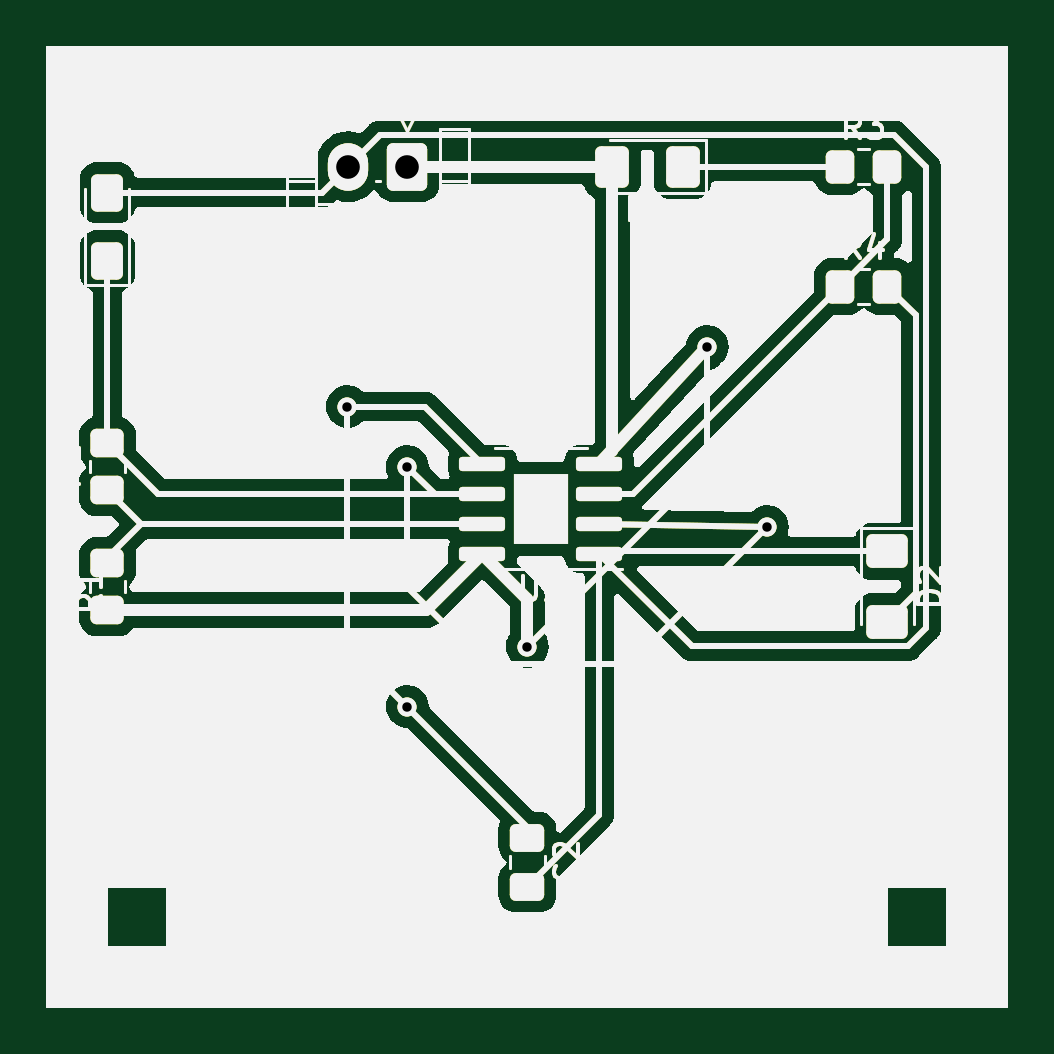
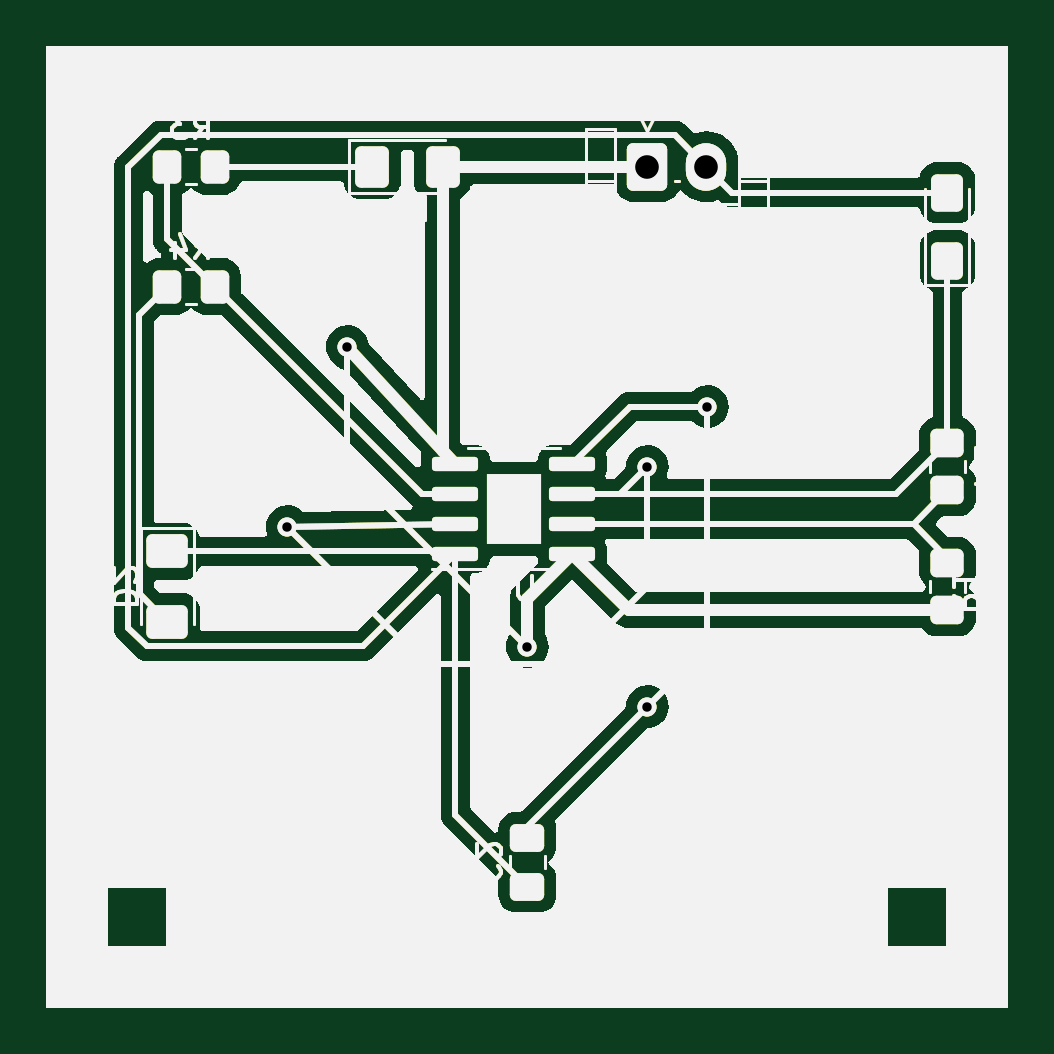
Circuit board: 11 layer files. Board 40.6 x 40.6 mm.
- bottom_copper: lab2 KiCad-B_Cu.gbr (69891 bytes)
- bottom_mask: lab2 KiCad-B_Mask.gbr (70102 bytes)
- paste: lab2 KiCad-B_Paste.gbr (69887 bytes)
- bottom_silk: lab2 KiCad-B_Silkscreen.gbr (69888 bytes)
- outline: lab2 KiCad-Edge_Cuts.gbr (69860 bytes)
- top_copper: lab2 KiCad-F_Cu.gbr (69891 bytes)
- top_mask: lab2 KiCad-F_Mask.gbr (71700 bytes)
- paste: lab2 KiCad-F_Paste.gbr (71640 bytes)
- top_silk: lab2 KiCad-F_Silkscreen.gbr (69888 bytes)
- drill: lab2 KiCad-NPTH.drl (278 bytes)
- drill: lab2 KiCad-PTH.drl (473 bytes)

=== bottom_copper: lab2 KiCad-B_Cu.gbr (69891 bytes, source omitted) ===
=== bottom_mask: lab2 KiCad-B_Mask.gbr (70102 bytes, source omitted) ===
=== paste: lab2 KiCad-B_Paste.gbr (69887 bytes, source omitted) ===
=== bottom_silk: lab2 KiCad-B_Silkscreen.gbr (69888 bytes, source omitted) ===
=== outline: lab2 KiCad-Edge_Cuts.gbr (69860 bytes, source omitted) ===
=== top_copper: lab2 KiCad-F_Cu.gbr (69891 bytes, source omitted) ===
=== top_mask: lab2 KiCad-F_Mask.gbr (71700 bytes, source omitted) ===
=== paste: lab2 KiCad-F_Paste.gbr (71640 bytes, source omitted) ===
=== top_silk: lab2 KiCad-F_Silkscreen.gbr (69888 bytes, source omitted) ===
=== drill: lab2 KiCad-NPTH.drl ===
M48
; DRILL file {KiCad 7.0.8} date 2023 October 12, Thursday 16:57:24
; FORMAT={-:-/ absolute / inch / decimal}
; #@! TF.CreationDate,2023-10-12T16:57:24-07:00
; #@! TF.GenerationSoftware,Kicad,Pcbnew,7.0.8
; #@! TF.FileFunction,NonPlated,1,2,NPTH
FMAT,2
INCH
%
G90
G05
T0
M30

=== drill: lab2 KiCad-PTH.drl ===
M48
; DRILL file {KiCad 7.0.8} date 2023 October 12, Thursday 16:57:24
; FORMAT={-:-/ absolute / inch / decimal}
; #@! TF.CreationDate,2023-10-12T16:57:24-07:00
; #@! TF.GenerationSoftware,Kicad,Pcbnew,7.0.8
; #@! TF.FileFunction,Plated,1,2,PTH
FMAT,2
INCH
; #@! TA.AperFunction,Plated,PTH,ViaDrill
T1C0.0157
; #@! TA.AperFunction,Plated,PTH,ComponentDrill
T2C0.0394
%
G90
G05
T1
X6.8Y-4.1
X6.9Y-4.2
X6.9Y-4.6
X7.1Y-4.5
X7.4Y-4.0
X7.5Y-4.3
T2
X6.8016Y-3.7
X6.9Y-3.7
T0
M30

